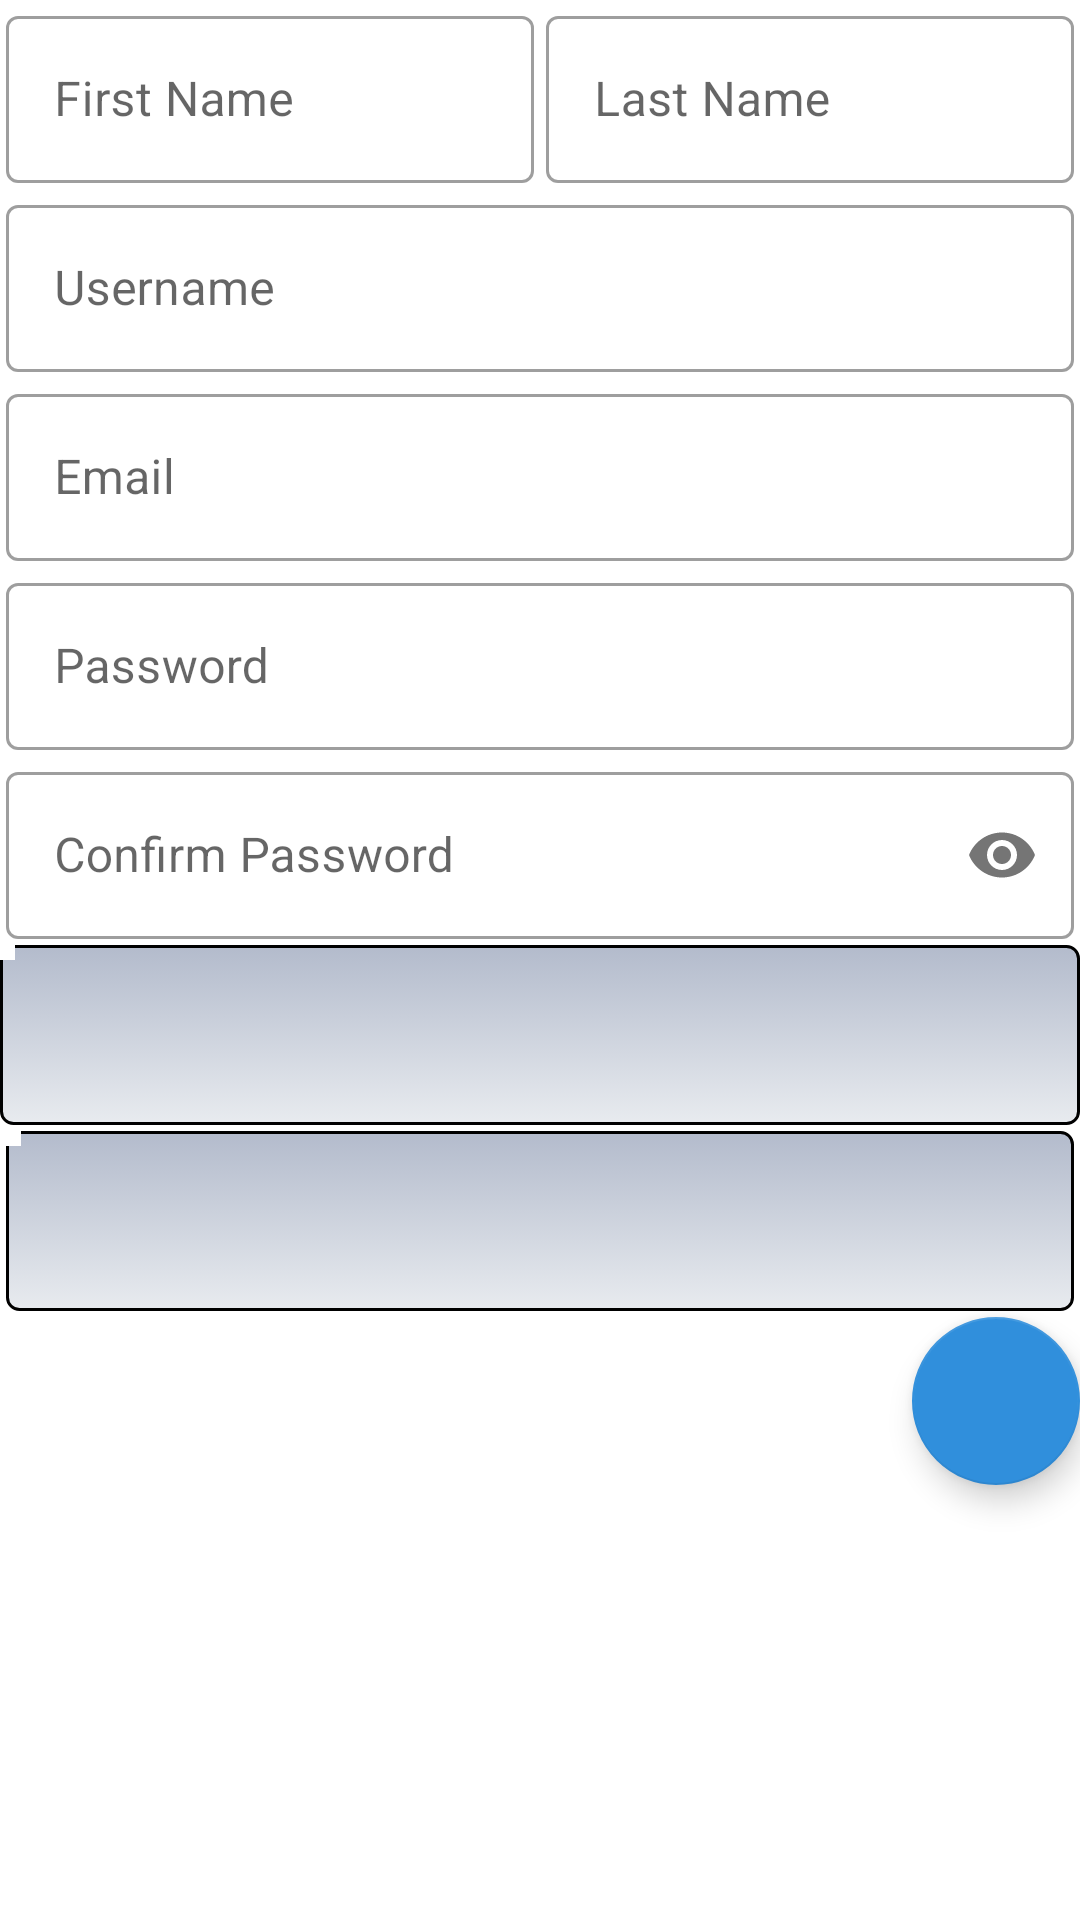

Produce the Android XML layout that renders to this screen, including the resource entries it uses.
<!-- AndroidManifest.xml: application theme Theme.Authapp -->
<!-- res/layout/activity_pre_sign_up_page.xml -->
<?xml version="1.0" encoding="utf-8"?>
<LinearLayout xmlns:android="http://schemas.android.com/apk/res/android"
    xmlns:tools="http://schemas.android.com/tools"
    android:layout_width="match_parent"
    android:layout_height="match_parent"
    xmlns:app="http://schemas.android.com/apk/res-auto"
    android:orientation="vertical"
    android:layout_margin="15dp"
    tools:context=".preSignUpPage">








    <LinearLayout
        android:layout_width="match_parent"
        android:layout_height="wrap_content"
        android:orientation="horizontal">
        <com.google.android.material.textfield.TextInputLayout
            android:layout_width="wrap_content"
            android:layout_height="wrap_content"
            android:layout_weight="1"
            android:hint="First Name"
            style="@style/Widget.MaterialComponents.TextInputLayout.OutlinedBox">
            <com.google.android.material.textfield.TextInputEditText
                android:id="@+id/txtEFirstName"
                android:layout_width="match_parent"
                android:layout_margin="2dp"
                android:inputType="text"
                android:maxLines="1"
                android:focusable="true"
                android:layout_height="wrap_content"/>
        </com.google.android.material.textfield.TextInputLayout>

        <com.google.android.material.textfield.TextInputLayout
            android:layout_width="wrap_content"
            android:layout_height="wrap_content"
            android:layout_weight="1"
            android:hint="Last Name"
            style="@style/Widget.MaterialComponents.TextInputLayout.OutlinedBox">
            <com.google.android.material.textfield.TextInputEditText
                android:id="@+id/txtELastName"
                android:layout_width="match_parent"
                android:layout_margin="2dp"
                android:inputType="text"
                android:maxLines="1"
                android:focusable="true"
                android:layout_height="wrap_content"/>
        </com.google.android.material.textfield.TextInputLayout>

    </LinearLayout>

    <com.google.android.material.textfield.TextInputLayout
        android:layout_width="match_parent"
        android:layout_height="wrap_content"
        android:hint="Username"
        style="@style/Widget.MaterialComponents.TextInputLayout.OutlinedBox">
        <com.google.android.material.textfield.TextInputEditText
            android:id="@+id/txtEUserName"
            android:layout_width="match_parent"
            android:layout_margin="2dp"
            android:inputType="text"
            android:maxLines="1"
            android:layout_height="wrap_content"/>
    </com.google.android.material.textfield.TextInputLayout>

    <com.google.android.material.textfield.TextInputLayout
        android:layout_width="match_parent"
        android:layout_height="wrap_content"
        android:hint="Email"
        style="@style/Widget.MaterialComponents.TextInputLayout.OutlinedBox">
        <com.google.android.material.textfield.TextInputEditText
            android:id="@+id/txtEEmail"
            android:layout_width="match_parent"
            android:layout_margin="2dp"
            android:inputType="text"
            android:maxLines="1"
            android:layout_height="wrap_content"/>
    </com.google.android.material.textfield.TextInputLayout>

    <com.google.android.material.textfield.TextInputLayout
        android:layout_width="match_parent"
        android:layout_height="wrap_content"
        android:hint="Password"
        style="@style/Widget.MaterialComponents.TextInputLayout.OutlinedBox">
        <com.google.android.material.textfield.TextInputEditText
            android:id="@+id/txtEPassword"
            android:layout_width="match_parent"
            android:layout_margin="2dp"
            android:inputType="text"
            android:maxLines="1"
            android:layout_height="wrap_content"/>
    </com.google.android.material.textfield.TextInputLayout>

    <com.google.android.material.textfield.TextInputLayout
        android:id="@+id/lytEConfirmPassword"
        android:layout_width="match_parent"
        android:layout_height="wrap_content"
        android:hint="Confirm Password"
        app:passwordToggleEnabled="true"
        style="@style/Widget.MaterialComponents.TextInputLayout.OutlinedBox">
        <com.google.android.material.textfield.TextInputEditText
            android:id="@+id/txtEConfirmPassword"
            android:layout_width="match_parent"
            android:layout_margin="2dp"
            android:maxLines="1"
            android:inputType="textPassword"
            android:layout_height="wrap_content" />
    </com.google.android.material.textfield.TextInputLayout>

    <Spinner
        android:id="@+id/spnState"
        android:layout_width="match_parent"
        android:background="@drawable/gradient_spinner"
        android:layout_height="60dp" />
    <Spinner
        android:id="@+id/spnDistrict"
        android:layout_width="match_parent"
        android:layout_margin="2dp"
        android:background="@drawable/gradient_spinner"
        android:layout_height="60dp" />

    <com.google.android.material.floatingactionbutton.FloatingActionButton
        android:id="@+id/btnNext"
        android:layout_width="74dp"
        android:layout_height="wrap_content"
        android:layout_gravity="end|bottom"
        android:layout_marginBottom="10dp"
        android:src="@drawable/ic_arrow_forward" />




</LinearLayout>
<!-- resources referenced by this layout -->
<resources>
  <!-- drawable gradient_spinner (drawable) -->
  <?xml version="1.0" encoding="utf-8"?>
  <selector xmlns:android="http://schemas.android.com/apk/res/android">
  
      <item><layer-list>
          <item><shape>
              <gradient android:angle="90" android:endColor="#B3BBCC" android:startColor="#E8EBEF" android:type="linear" />
  
              <stroke android:width="1dp" android:color="#000000" />
  
              <corners android:radius="4dp" />
  
              <padding android:bottom="3dp" android:left="3dp" android:right="3dp" android:top="3dp" />
          </shape></item>
          <item android:width="2dp" android:height="2dp"><bitmap android:gravity="bottom|right" android:src="@drawable/spinner_arrow" />
          </item>
      </layer-list></item>
  
  </selector>
  <!-- drawable studentprofile: jpg bitmap (drawable, 50796 bytes) -->
  <style name="Theme.Authapp" parent="Theme.MaterialComponents.DayNight.DarkActionBar">
          
          <item name="colorPrimary">@color/app_color</item>
          <item name="colorPrimaryVariant">#308FDC</item>
          <item name="colorPrimaryDark">@color/ncolr</item>
          <item name="colorOnPrimary">@color/white</item>
          
          <item name="colorSecondary">@color/app_color</item>
          <item name="colorSecondaryVariant">@color/teal_700</item>
          <item name="colorOnSecondary">@color/black</item>
          
          <item name="android:statusBarColor" tools:targetApi="l">?attr/colorPrimaryVariant</item>
          
      </style>
  <!-- drawable spinner_arrow: png bitmap (drawable, 577 bytes) -->
  <color name="app_color">#308FDC</color>
  <color name="ncolr">#272727</color>
  <color name="white">#FFFFFFFF</color>
  <color name="teal_700">#FF018786</color>
  <color name="black">#FF000000</color>
</resources>
